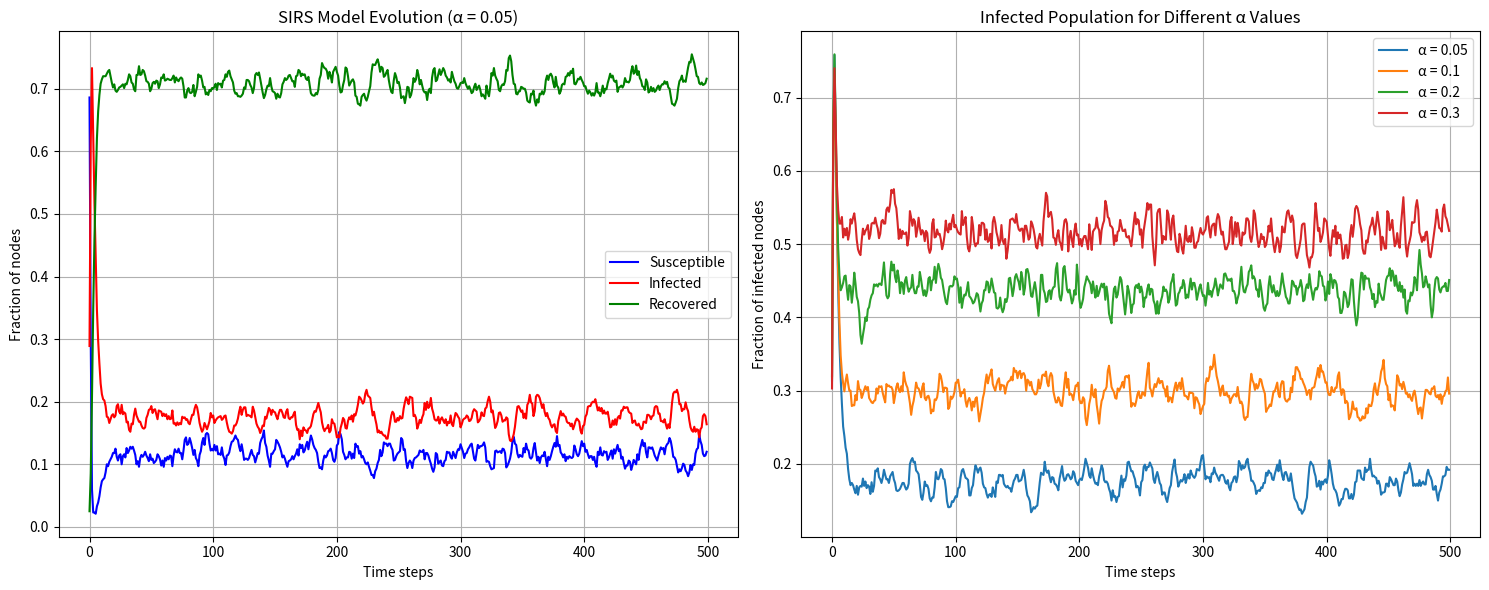

Generate this figure with matplotlib:
import numpy as np
import networkx as nx
import matplotlib.pyplot as plt
from tqdm import tqdm

class SIRSModel:
    def __init__(self, N, p, beta, gamma, alpha, initial_infected_fraction=0.1):
        """
        Initialize SIRS model on ER graph
        
        Parameters:
        N: int - number of nodes
        p: float - probability of edge creation (ER parameter)
        beta: float - infection rate
        gamma: float - recovery rate
        alpha: float - rate of losing immunity (R→S transition)
        initial_infected_fraction: float - initial fraction of infected nodes
        """
        self.N = N
        self.beta = beta
        self.gamma = gamma
        self.alpha = alpha
        
        # Create network
        self.G = nx.erdos_renyi_graph(N, p)
        self.avg_degree = np.mean([d for n, d in self.G.degree()])
        
        # Initialize node states (0: Susceptible, 1: Infected, 2: Recovered)
        self.states = np.zeros(N)
        initial_infected = int(N * initial_infected_fraction)
        infected_nodes = np.random.choice(N, initial_infected, replace=False)
        self.states[infected_nodes] = 1
        
    def step(self):
        """Simulate one time step of the SIRS model"""
        new_states = self.states.copy()
        
        # Process each node
        for node in range(self.N):
            if self.states[node] == 0:  # Susceptible
                # Infection process
                neighbors = list(self.G.neighbors(node))
                infected_neighbors = sum(self.states[neighbor] == 1 for neighbor in neighbors)
                if infected_neighbors > 0:
                    infection_prob = 1 - (1 - self.beta) ** infected_neighbors
                    if np.random.random() < infection_prob:
                        new_states[node] = 1
                        
            elif self.states[node] == 1:  # Infected
                # Recovery process
                if np.random.random() < self.gamma:
                    new_states[node] = 2
                    
            else:  # Recovered
                # Loss of immunity process
                if np.random.random() < self.alpha:
                    new_states[node] = 0
        
        self.states = new_states
        return self.get_state_fractions()
    
    def get_state_fractions(self):
        """Return fractions of nodes in each state"""
        total = len(self.states)
        susceptible = np.sum(self.states == 0) / total
        infected = np.sum(self.states == 1) / total
        recovered = np.sum(self.states == 2) / total
        return susceptible, infected, recovered

    def run_simulation(self, timesteps):
        """Run simulation for specified number of timesteps"""
        susceptible = np.zeros(timesteps)
        infected = np.zeros(timesteps)
        recovered = np.zeros(timesteps)
        
        for t in tqdm(range(timesteps)):
            s, i, r = self.step()
            susceptible[t] = s
            infected[t] = i
            recovered[t] = r
            
        return susceptible, infected, recovered

def run_simulations(N=1000, p=0.01, beta=0.3, gamma=0.2, alpha_values=None, timesteps=500):
    """Run simulations for different alpha values"""
    if alpha_values is None:
        alpha_values = [0.05, 0.1, 0.2, 0.3]
    
    fig, (ax1, ax2) = plt.subplots(1, 2, figsize=(15, 6))
    
    # Plot for one alpha value with all states
    model = SIRSModel(N=N, p=p, beta=beta, gamma=gamma, alpha=alpha_values[0])
    s, i, r = model.run_simulation(timesteps)
    
    ax1.plot(s, label='Susceptible', color='blue')
    ax1.plot(i, label='Infected', color='red')
    ax1.plot(r, label='Recovered', color='green')
    ax1.set_title(f'SIRS Model Evolution (α = {alpha_values[0]})')
    ax1.set_xlabel('Time steps')
    ax1.set_ylabel('Fraction of nodes')
    ax1.legend()
    ax1.grid(True)
    
    # Plot infected fraction for different alpha values
    for alpha in alpha_values:
        model = SIRSModel(N=N, p=p, beta=beta, gamma=gamma, alpha=alpha)
        s, i, r = model.run_simulation(timesteps)
        ax2.plot(i, label=f'α = {alpha}')
    
    ax2.set_title('Infected Population for Different α Values')
    ax2.set_xlabel('Time steps')
    ax2.set_ylabel('Fraction of infected nodes')
    ax2.legend()
    ax2.grid(True)
    
    plt.tight_layout()
    plt.show()

# Run the simulation
if __name__ == "__main__":
    # Parameters
    N = 1000  # Number of nodes
    p = 0.01  # Edge probability
    beta = 0.3  # Infection rate
    gamma = 0.2  # Recovery rate
    alpha_values = [0.05, 0.1, 0.2, 0.3]  # Rates of losing immunity
    
    run_simulations(N=N, p=p, beta=beta, gamma=gamma, alpha_values=alpha_values)


# Model Structure:


# Three states: Susceptible (S), Infected (I), Recovered (R)
# Full cycle possible: S → I → R → S
# New parameter α controls rate of immunity loss (R→S transition)


# Transitions:


# S→I: Same as SIS model (depends on infected neighbors)
# I→R: Recovery with probability γ
# R→S: Loss of immunity with probability α


# Visualization:


# Left plot: Shows all three populations for one α value
# Right plot: Compares infection levels for different α values


# Expected behaviors:


# Higher α leads to more frequent reinfections
# System may show oscillatory behavior
# Eventually reaches a dynamic equilibrium
